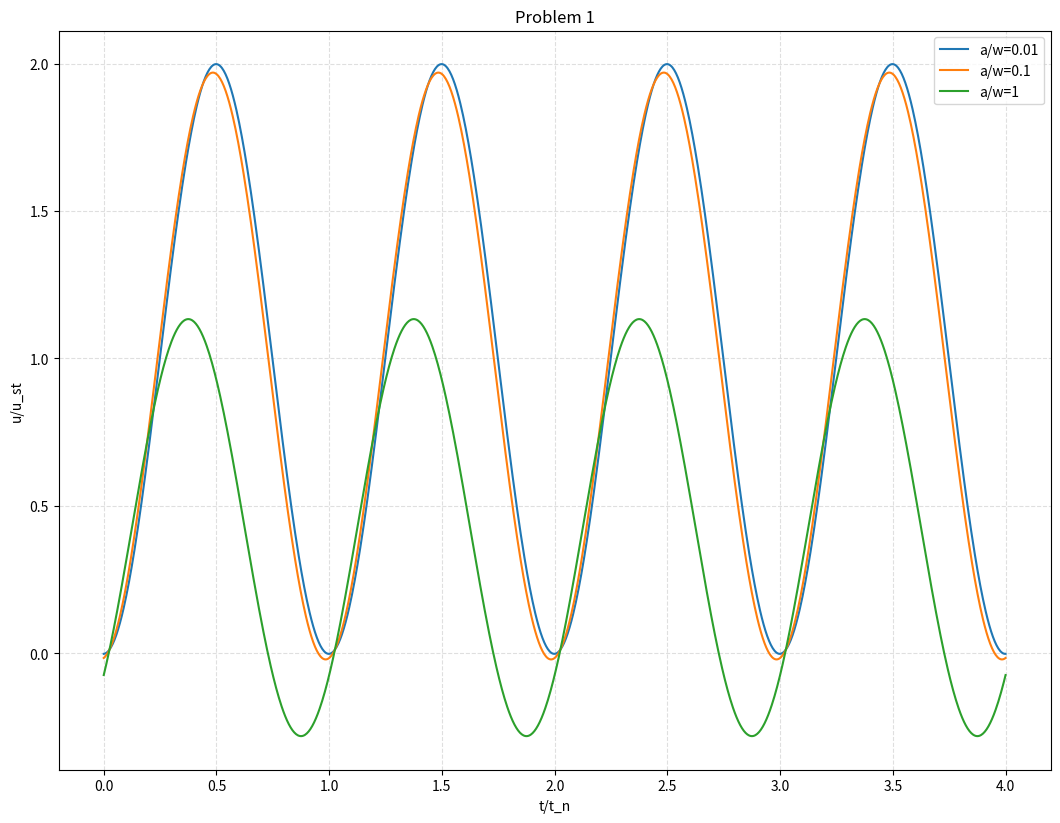

Python code for this plot:
import matplotlib.pylab as plt
from numpy import pi, exp, linspace, sin, cos

x = [0.01, 0.1, 1.0]


def _motion(_x, _t):

	return _x*sin(2*pi*_t)-cos(2*pi*_t) + exp(-1*_x/(2*pi))


def motion(_x, _t):

	return 1/(1+_x**2)*_motion(_x, _t)


t = linspace(0, 4, 1000)

plt.plot(t, motion(x[0], t), label='a/w=0.01')
plt.plot(t, motion(x[1], t), label='a/w=0.1')
plt.plot(t, motion(x[2], t), label='a/w=1')

# Add a title
plt.title('Problem 1')

# Add X and y Label
plt.xlabel('t/t_n')
plt.ylabel('u/u_st')

# Add a grid
plt.grid(alpha=.4, linestyle='--')
# Add a Legend
plt.legend()


# save plt
fig = plt.gcf()
fig_size = fig.get_size_inches()
fig.set_size_inches(fig_size[0]*2, fig_size[1]*2)
fig.savefig('Problem-1.jpg', dpi=100)

# Show the plot
plt.show()
